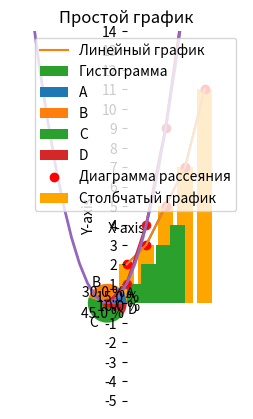

Here is the Python script that generated this plot:
# Библиотека matplotlib: работа с графиками
# Сначала необходимо установить библиотеку через терминал: pip install matplotlib
import matplotlib.pyplot as plt
import numpy as np

# создаём данные для примера: списки значений для x и y одинаковой размерности
x = [1, 2, 3, 4, 5]
y = [2, 3, 5, 7, 11]

# рисуем простой график
plt.plot(x, y)
plt.title("Простой график")
plt.xlabel("X-axis")
plt.ylabel("Y-axis")
plt.show()

# рисуем линейный и столбчатый графики на одной плоскости
plt.plot(x, y, label='Линейный график')
plt.bar(x, y, color='orange', label='Столбчатый график')
plt.legend(loc='right')
plt.show()

# рисуем гистограмму
data = [1, 2, 2, 3, 3, 3, 4, 4, 4, 4]
plt.hist(data, bins=4, label='Гистограмма')
plt.show()

# круговая диаграмма
labels = ['A', 'B', 'C', 'D']
sizes = [15, 30, 45, 10]
plt.pie(sizes, labels=labels, autopct='%1.1f %%')  # colors = [...], startangle = angle in degrees
plt.show()

# Диаграмма рассеяния
plt.scatter(x, y, label='Диаграмма рассеяния', color='red')
plt.xlim(-5, 7)
plt.yticks(np.arange(-5, 15, 1), fontsize=12)
plt.legend()
plt.show()

# график функции y = x^2
x = [0, 1, 2, 3, 4, 5]
y = [i**2 for i in x]
plt.plot(x, y, linewidth=2, marker='o', markerfacecolor='red')
plt.grid()
plt.show()

# график функции y = x^2 (другой способ)
x = np.linspace(-10, 10)
ax = plt.gca()
ax.spines['left'].set_position('center')
ax.spines['bottom'].set_position('center')
ax.spines['top'].set_visible(False)
ax.spines['right'].set_visible(False)
y = x**2
plt.plot(x, y, linewidth=2)
plt.grid()
plt.show()
